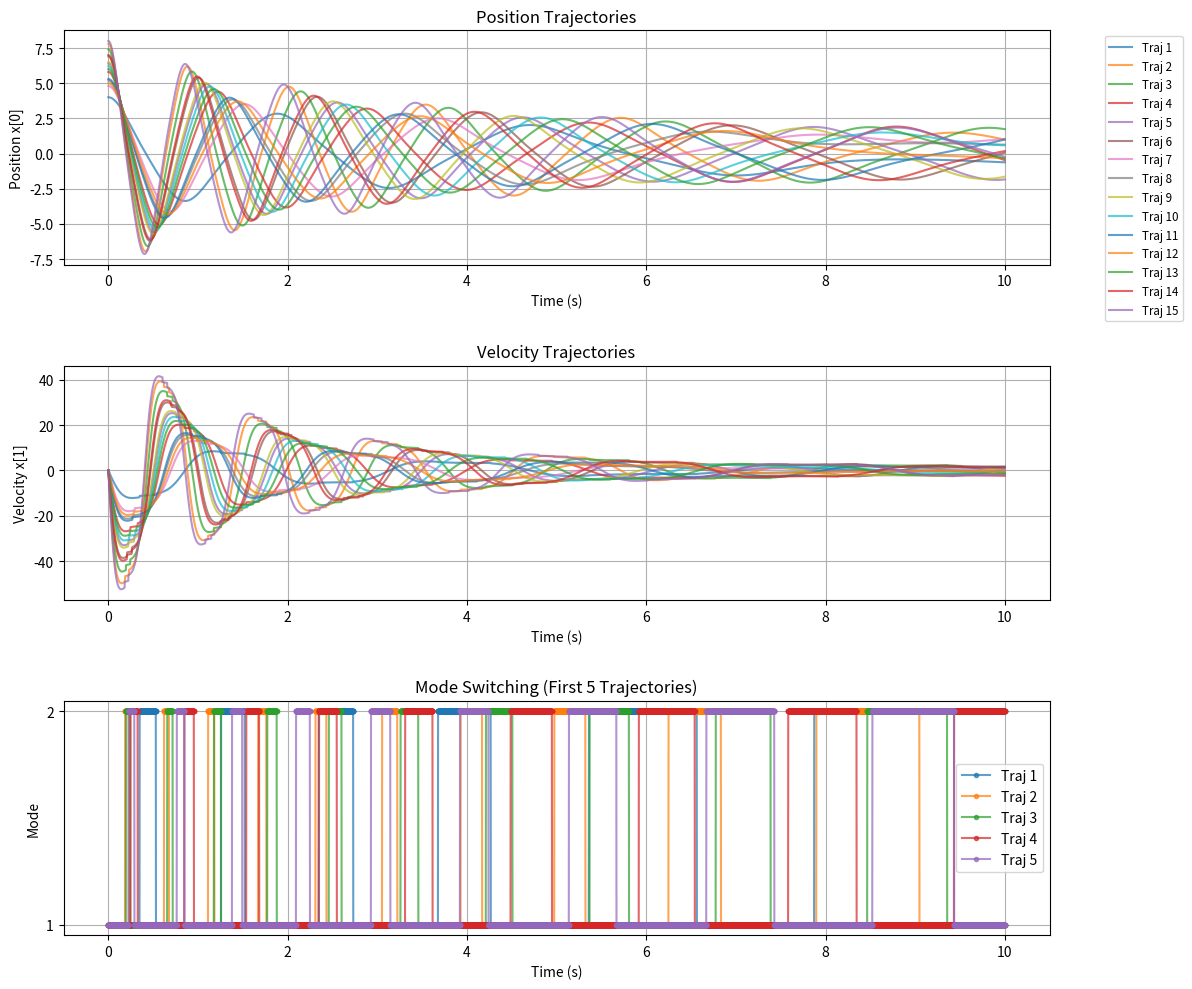

Recreate this plot in Python. (Note: this script raises an exception after producing the figure.)
import numpy as np
import matplotlib.pyplot as plt
from typing import Callable, List, Tuple, Optional
from scipy.integrate import solve_ivp


class Mode:
    """Represents a mode in the hybrid automaton"""
    
    def __init__(self, mode_id: int, dynamics: Callable):
        """
        Args:
            mode_id: Unique identifier for this mode
            dynamics: Function that computes x_dot = f(x, u, t)
                     For second-order system: returns [x[1], x[2]]
        """
        self.id = mode_id
        self.dynamics = dynamics
    
    def __repr__(self):
        return f"Mode({self.id})"


class Guard:
    """Represents a guard condition for mode transitions"""
    
    def __init__(self, condition: Callable):
        """
        Args:
            condition: Function that checks if guard is satisfied: condition(x, t) -> bool
        """
        self.condition = condition
    
    def is_satisfied(self, x: np.ndarray, t: float) -> bool:
        return self.condition(x, t)


class Reset:
    """Represents a reset map applied during transitions"""
    
    def __init__(self, reset_map: Callable):
        """
        Args:
            reset_map: Function that computes new state: x_new = reset_map(x)
        """
        self.reset_map = reset_map
    
    def apply(self, x: np.ndarray) -> np.ndarray:
        return self.reset_map(x)


class Edge:
    """Represents a transition edge between modes"""
    
    def __init__(self, source: Mode, target: Mode, guard: Guard, reset: Optional[Reset] = None):
        """
        Args:
            source: Source mode
            target: Target mode
            guard: Guard condition
            reset: Reset map (optional, identity if None)
        """
        self.source = source
        self.target = target
        self.guard = guard
        self.reset = reset if reset is not None else Reset(lambda x: x)
    
    def __repr__(self):
        return f"Edge({self.source.id} -> {self.target.id})"


class InitialState:
    """Represents an initial condition for simulation"""
    
    def __init__(self, mode: Mode, x0: np.ndarray, input_func: Callable):
        """
        Args:
            mode: Initial mode
            x0: Initial state vector
            input_func: Input function u(t)
        """
        self.mode = mode
        self.x0 = x0
        self.input_func = input_func


class HybridAutomaton:
    """Main hybrid automaton class"""
    
    def __init__(self, modes: List[Mode], edges: List[Edge]):
        """
        Args:
            modes: List of modes
            edges: List of transition edges
        """
        self.modes = {mode.id: mode for mode in modes}
        self.edges = edges
    
    def get_mode(self, mode_id: int) -> Mode:
        return self.modes[mode_id]
    
    def check_transitions(self, current_mode: Mode, x: np.ndarray, t: float) -> Optional[Tuple[Mode, Reset]]:
        """
        Check if any transition is enabled from current mode
        Returns: (target_mode, reset) if transition exists, None otherwise
        """
        for edge in self.edges:
            if edge.source.id == current_mode.id:
                if edge.guard.is_satisfied(x, t):
                    return edge.target, edge.reset
        return None


class HybridSimulator:
    """Simulator for hybrid automaton"""
    
    def __init__(self, automaton: HybridAutomaton, dt: float = 0.001, total_time: float = 10.0):
        """
        Args:
            automaton: HybridAutomaton to simulate
            dt: Time step
            total_time: Total simulation time
        """
        self.automaton = automaton
        self.dt = dt
        self.total_time = total_time
        self.t = np.arange(0, total_time, dt)
    
    def simulate(self, init_state: InitialState) -> Tuple[np.ndarray, np.ndarray, np.ndarray]:
        """
        Simulate a single trajectory
        
        Returns:
            trajectory: Array of states over time
            modes: Array of mode IDs over time
            times: Time array
        """
        # Initialize
        current_mode = init_state.mode
        x = init_state.x0.copy()
        
        # Storage
        trajectory = []
        modes = []
        times = []
        
        for t_val in self.t:
            # Record current state
            trajectory.append(x.copy())
            modes.append(current_mode.id)
            times.append(t_val)
            
            # Get current input
            u = init_state.input_func(t_val)
            
            # Check for transitions
            transition = self.automaton.check_transitions(current_mode, x, t_val)
            if transition is not None:
                target_mode, reset = transition
                current_mode = target_mode
                x = reset.apply(x)
            
            # Integrate dynamics using RK45
            sol = solve_ivp(
                fun=lambda t, y: current_mode.dynamics(y, u, t),
                t_span=[t_val, t_val + self.dt],
                y0=x,
                method='RK45'
            )
            x = sol.y[:, -1]
        
        return np.array(trajectory), np.array(modes), np.array(times)
    
    def simulate_multiple(self, init_states: List[InitialState]) -> Tuple[List[np.ndarray], List[np.ndarray], np.ndarray]:
        """Simulate multiple initial conditions"""
        all_trajectories = []
        all_modes = []
        
        for init_state in init_states:
            traj, modes, times = self.simulate(init_state)
            all_trajectories.append(traj)
            all_modes.append(modes)
        
        return all_trajectories, all_modes, times
    
    def plot_results(self, all_trajectories: List[np.ndarray], all_modes: List[np.ndarray], times: np.ndarray):
        """Plot simulation results"""
        fig, axes = plt.subplots(3, 1, figsize=(12, 10))
        
        # Plot position trajectories
        ax1 = axes[0]
        for i, traj in enumerate(all_trajectories):
            ax1.plot(times, traj[:, 0], alpha=0.7, label=f'Traj {i+1}')
        ax1.set_xlabel('Time (s)')
        ax1.set_ylabel('Position x[0]')
        ax1.set_title('Position Trajectories')
        ax1.grid(True)
        ax1.legend(bbox_to_anchor=(1.05, 1), loc='upper left', fontsize='small')
        
        # Plot velocity trajectories
        ax2 = axes[1]
        for i, traj in enumerate(all_trajectories):
            ax2.plot(times, traj[:, 1], alpha=0.7, label=f'Traj {i+1}')
        ax2.set_xlabel('Time (s)')
        ax2.set_ylabel('Velocity x[1]')
        ax2.set_title('Velocity Trajectories')
        ax2.grid(True)
        
        # Plot mode switching
        ax3 = axes[2]
        for i, modes in enumerate(all_modes[:5]):
            ax3.plot(times, modes, alpha=0.7, label=f'Traj {i+1}', marker='.')
        ax3.set_xlabel('Time (s)')
        ax3.set_ylabel('Mode')
        ax3.set_title('Mode Switching (First 5 Trajectories)')
        ax3.set_yticks([1, 2])
        ax3.grid(True)
        ax3.legend()
        
        plt.tight_layout()
        plt.savefig('result/class_based_results.png', dpi=150, bbox_inches='tight')
        plt.close()
        
        # Phase portrait
        fig, ax = plt.subplots(1, 1, figsize=(10, 8))
        
        colors = plt.cm.viridis(np.linspace(0, 1, len(all_trajectories)))
        for i, (traj, modes) in enumerate(zip(all_trajectories, all_modes)):
            mode1_mask = modes == 1
            mode2_mask = modes == 2
            
            if np.any(mode1_mask):
                ax.plot(traj[mode1_mask, 0], traj[mode1_mask, 1], 
                       'o', color=colors[i], alpha=0.3, markersize=1)
            if np.any(mode2_mask):
                ax.plot(traj[mode2_mask, 0], traj[mode2_mask, 1], 
                       's', color=colors[i], alpha=0.3, markersize=1)
        
        ax.set_xlabel('Position x[0]')
        ax.set_ylabel('Velocity x[1]')
        ax.set_title('Phase Portrait (Mode 1: circles, Mode 2: squares)')
        ax.grid(True)
        
        plt.tight_layout()
        plt.savefig('result/class_based_phase.png', dpi=150, bbox_inches='tight')
        plt.close()


# =============================================================================
# Define the specific hybrid automaton from your example
# =============================================================================

def create_duffing_automaton() -> HybridAutomaton:
    """
    Create the Duffing-like hybrid automaton with two modes
    
    Mode 1: ẍ = u - 0.5ẋ + x - 1.5x³
    Mode 2: ẍ = u - 0.2ẋ + x - 0.5x³
    
    Transitions:
    - 1 -> 2 when |x| <= 0.8
    - 2 -> 1 when |x| >= 1.2
    
    Reset: velocity *= 0.95
    """
    
    # Define Mode 1 dynamics
    def mode1_dynamics(x, u, t):
        """Mode 1: ẍ = u - 0.5ẋ + x - 1.5x³"""
        x_ddot = u - 0.5 * x[1] + x[0] - 1.5 * x[0]**3
        return np.array([x[1], x_ddot])
    
    # Define Mode 2 dynamics
    def mode2_dynamics(x, u, t):
        """Mode 2: ẍ = u - 0.2ẋ + x - 0.5x³"""
        x_ddot = u - 0.2 * x[1] + x[0] - 0.5 * x[0]**3
        return np.array([x[1], x_ddot])
    
    # Create modes
    mode1 = Mode(1, mode1_dynamics)
    mode2 = Mode(2, mode2_dynamics)
    
    # Define guards
    guard_1_to_2 = Guard(lambda x, t: abs(x[0]) <= 0.8)
    guard_2_to_1 = Guard(lambda x, t: abs(x[0]) >= 1.2)
    
    # Define reset map (velocity *= 0.95)
    def velocity_reset(x):
        x_new = x.copy()
        x_new[1] = x[1] * 0.95
        return x_new
    
    reset = Reset(velocity_reset)
    
    # Create edges
    edge1 = Edge(mode1, mode2, guard_1_to_2, reset)
    edge2 = Edge(mode2, mode1, guard_2_to_1, reset)
    
    # Create automaton
    automaton = HybridAutomaton([mode1, mode2], [edge1, edge2])
    
    return automaton


def create_initial_states(automaton: HybridAutomaton) -> List[InitialState]:
    """Create initial states for simulation"""
    mode1 = automaton.get_mode(1)
    
    initial_conditions = [
        (4.0, lambda t: 0.5 * np.cos(1.2 * t)),
        (7.8, lambda t: 0.65 * np.cos(1.0 * t)),
        (7.4, lambda t: 0.7 * np.cos(1.3 * t)),
        (5.8, lambda t: 0.85 * np.cos(1.6 * t)),
        (6.4, lambda t: 0.9 * np.cos(1.0 * t)),
        (6.9, lambda t: 0.55 * np.cos(1.2 * t)),
        (4.8, lambda t: 0.75 * np.cos(1.4 * t)),
        (5.2, lambda t: 0.95 * np.cos(1.7 * t)),
        (6.5, lambda t: 0.8 * np.cos(1.1 * t)),
        (6.2, lambda t: 0.6 * np.cos(1.3 * t)),
        (5.3, lambda t: 0.7 * np.cos(1.2 * t)),
        (5.0, lambda t: 0.5 * np.cos(1.5 * t)),
        (6.0, lambda t: 0.8 * np.cos(1.5 * t)),
        (7.0, lambda t: 0.6 * np.cos(1.1 * t)),
        (8.0, lambda t: 0.75 * np.cos(0.9 * t)),
    ]
    
    init_states = []
    for x0_val, u_func in initial_conditions:
        x0 = np.array([x0_val, 0.0])  # [position, velocity=0]
        init_states.append(InitialState(mode1, x0, u_func))
    
    return init_states


def main():
    print("Creating Hybrid Automaton using Python classes...")
    
    # Create the automaton
    automaton = create_duffing_automaton()
    print(f"Automaton created with {len(automaton.modes)} modes and {len(automaton.edges)} edges")
    
    # Create initial states
    init_states = create_initial_states(automaton)
    print(f"Created {len(init_states)} initial states")
    
    # Create simulator
    simulator = HybridSimulator(automaton, dt=0.001, total_time=10.0)
    print(f"\nSimulating {len(init_states)} trajectories...")
    print(f"Time span: {simulator.total_time}s with dt={simulator.dt}s")
    
    # Run simulation
    all_trajectories, all_modes, times = simulator.simulate_multiple(init_states)
    
    print(f"\nSimulation complete!")
    print(f"Total time steps: {len(times)}")
    
    # Analyze mode switches
    print("\nMode switching analysis:")
    for i, modes in enumerate(all_modes):
        switches = np.sum(np.diff(modes) != 0)
        print(f"  Trajectory {i+1}: {switches} mode switches")
    
    # Plot results
    print("\nGenerating plots...")
    simulator.plot_results(all_trajectories, all_modes, times)
    print("Plots saved!")
    
    # Save data
    np.savez('result/class_based_data.npz',
             trajectories=all_trajectories,
             modes=all_modes,
             times=times)
    print("\nData saved to result/class_based_data.npz")
    
    print("\n" + "="*60)
    print("SIMULATION SUMMARY")
    print("="*60)
    print(f"Automaton Structure:")
    print(f"  - Mode 1: ẍ = u - 0.5ẋ + x - 1.5x³")
    print(f"  - Mode 2: ẍ = u - 0.2ẋ + x - 0.5x³")
    print(f"\nTransition Guards:")
    print(f"  - 1 → 2: |x| ≤ 0.8")
    print(f"  - 2 → 1: |x| ≥ 1.2")
    print(f"\nReset Map:")
    print(f"  - velocity ← 0.95 × velocity")
    print(f"\nSimulation Parameters:")
    print(f"  - Number of trajectories: {len(init_states)}")
    print(f"  - Time range: 0 to {simulator.total_time}s")
    print(f"  - Time step: {simulator.dt}s")
    print("="*60)


if __name__ == "__main__":
    main()